Run: headless pygame with SDL's dummy video driver; simulated clock (each Clock.tick advances the game by its frame time, no real sleeping); random seed 0; keys injected as events and as key.get_pressed() state; no mouse input.
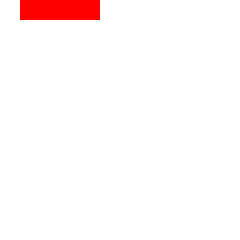
Frame 1 of 4 · flips 1–60 · no input
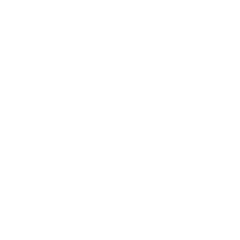
Frame 2 of 4 · flips 61–180 · tapped SPACE, RETURN · held RIGHT (→), D
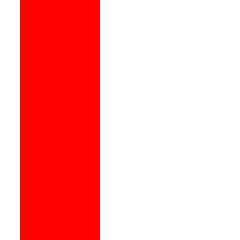
Frame 3 of 4 · flips 181–300 · held DOWN (↓), S
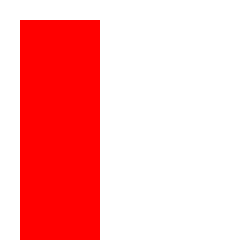
Frame 4 of 4 · flips 301–420 · held LEFT (←), A, UP (↑), W

The pygame program that drew these frames:

# Import a library of functions called 'pygame'
import pygame
from math import pi

# Initialize the game engine
from pygame.rect import Rect

pygame.init()

# Define the colors we will use in RGB format
BLACK = (0, 0, 0)
WHITE = (255, 255, 255)
BLUE = (0, 0, 255)
GREEN = (0, 255, 0)
RED = (255, 0, 0)

# Set the height and width of the screen
block_size = 20
row, col = 12, 12
color = RED
size = [block_size * col, block_size * row]
screen = pygame.display.set_mode(size)
############################################

# class to store all the sitting blocks


class Block_List:
    d = {}  # dictionary to hold sitting blocks' positions and themselves in "(x,y):block" fashion

    def draw_all(self, surface):
        for block in self.d.values():
            pygame.draw.rect(surface, RED, block)

    def append(self, b):
        for item in b.shape:
            self.d[item.topleft] = item

    def clear_row(self):
        count = 0
        row_cleared = 0
        for i in range(row):
            for j in range(col):
                if (j * block_size, i * block_size) in self.d:
                    count += 1
            if count == col:
                for c in range(col):
                    del self.d[(c * block_size, i * block_size)]
                row_cleared += 1
            count = 0
    # need to add functionality to move down the blocks above.


class Block(Rect):

    def __init__(self):
        self.shape = []     # list to hold blocks which makes up the shape
        self.block1 = Rect(block_size, 0, block_size, block_size)   # left, top, width, height
        self.block2 = Rect(block_size * 2, 0, block_size, block_size)
        self.block3 = Rect(block_size * 3, 0, block_size, block_size)
        self.block4 = Rect(block_size * 4, 0, block_size, block_size)
        self.shape.append(self.block1)
        self.shape.append(self.block2)
        self.shape.append(self.block3)
        self.shape.append(self.block4)

    def collide_down(self, d):
        for item in self.shape:
            if item.bottomleft in d:
                return True
        return False

    # def collide_left(self, l):

    def key_press(self):
        key = pygame.key.get_pressed()

        for item in self.shape:
            if key[pygame.K_LEFT]:
                item.move_ip(-block_size, 0)

            if key[pygame.K_RIGHT]:
                item.move_ip(block_size, 0)

            if key[pygame.K_UP]:
                item.move_ip(0, -block_size)

            if key[pygame.K_DOWN]:
                item.move_ip(0, block_size)

    def draw(self, surface):
        for item in self.shape:
            pygame.draw.rect(surface, color, item)

    def get_bottom(self):
        return self.block4.bottom


done = False
clock = pygame.time.Clock()

block_list = Block_List()
curr_block = Block()

while not done:

    clock.tick(10)

    for event in pygame.event.get():  # User did something
        if event.type == pygame.QUIT:  # If user clicked close
            done = True  # Flag that we are done so we exit this loop

    screen.fill(WHITE)

    curr_block.key_press()

    if curr_block.get_bottom() >= block_size * row or curr_block.collide_down(block_list.d):
        block_list.append(curr_block)  # add to sitting blocks then create a new block
        block_list.clear_row()
        curr_block = Block()

    curr_block.draw(screen)  # draw the falling block

    block_list.draw_all(screen)

    pygame.display.flip()

pygame.quit()
